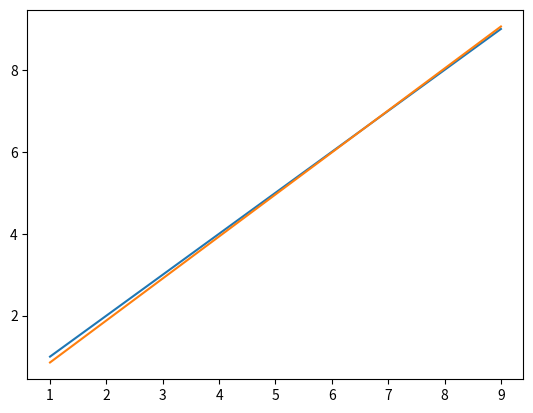

This chart was generated by the following Python code:

# coding: utf-8

# In[84]:


import numpy as np
import matplotlib.pyplot as plt

def gradient_descent(x,y):
    #slope
    m=0
    #bias
    b=0
    #no of data points
    n=len(x)
    #learning rate
    learning_rate = 0.001
    prev_cost = 0;
    for i in range(100000):
        y_pred = m*x + b
        cost = 1/n * sum((y-y_pred)**2)

        md = -2/n * sum(x*(y-y_pred))
        bd = 2/n * sum(y-y_pred)

        m = m - learning_rate*md
        b = b - learning_rate*bd
        
        if i>0 and cost >= prev_cost:
            break
        prev_cost = cost
        
        
        
    return m,b,min(cost,prev_cost)

x = np.array([1,2,3,4,5,6,7,8,9])
y = np.array([1,2,3,4,5,6,7,8,9])
#y1 = np.array([1,4,9,16,25,36,49,64,81])

plt.plot(x,y)


m,b,c = gradient_descent(x,y)

y_pred = [m*i+b for i in x]

plt.plot(x,y_pred)
print(c)

#print(x,y,y_pred)



